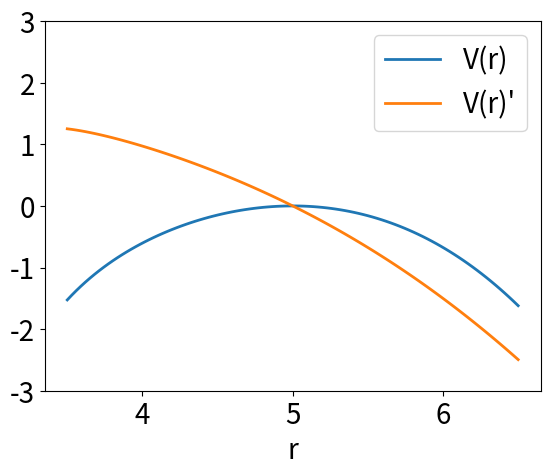

Write Python code to recreate this figure.
import matplotlib.pyplot as plt
import numpy as np


def main(q,):
    m = 1
    r = np.linspace(3.5, 6.5, 100)
    b = m*(2*q+3)*np.sqrt(((2*q+3)/(2*q+1))**(2*q+1))
    alpha = 1-2*m/r
    beta = 1+m**2/(r**2-2*m*r)
    #x = (2*q+3)*m
    #b = np.sqrt((x**4/(x**2 - 2*m*x))*(1-2*m/x)**(-2*q))
    v_b = -.5 * (1+m**2/(r**2-2*m*r))**(q*(2+q)) * ((r**4/b**2)*(1-2*m/r)**(-2*q) - (r**2 - 2*m*r))
    v_b_prime_1 = -q*(2+q)*((r-m)*m**2)/(r**2 - 2*m*r)**2 * beta ** (q*(2+q)-1) * (r**4/b**2 * alpha**(-2*q) - (r**2 - 2 *m *r))
    v_b_prime_2 = - beta**(q*(2+q)) * (2*r**3 / b**2 * alpha ** (-2*q) - 2*q*m*r**2/b**2 * alpha**(-2*q-1) - (r-m))
    v_b_prime = v_b_prime_1 + v_b_prime_2
    ax = plt.axes()
    ax.plot(r,v_b, label="V(r)", linewidth=2)
    ax.plot(r,v_b_prime, label="V(r)'", linewidth=2)
    plt.tick_params(axis='both', which='major', labelsize=20)
    plt.legend(fontsize=20)
    plt.xlabel("r")
    ax.xaxis.label.set_size(20)
    plt.ylim([-3,3])
    plt.show()


if __name__ == "__main__":
    main(1)